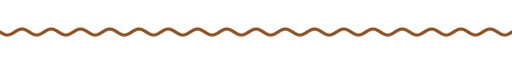
t = 0.00 s
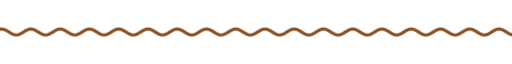
t = 1.67 s
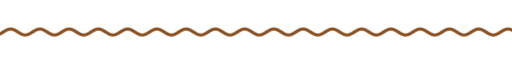
t = 3.33 s
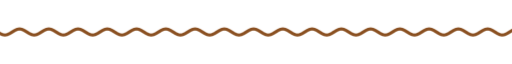
t = 5.00 s
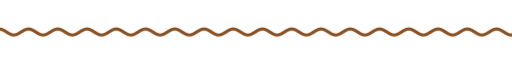
t = 6.67 s
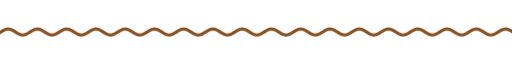
t = 8.33 s

The animated SVG that drew these frames (rendered in a browser with its animation timeline set to each time). Animation: 9 CSS @keyframes rules; frames cover the first 8.33 s, repeats indefinitely.

<svg xmlns="http://www.w3.org/2000/svg" xmlns:xlink="http://www.w3.org/1999/xlink" width="840" height="28" viewBox="0 0 840 28" role="img" aria-label="divider"><title>divider</title><style>text{font-family:G,R,'Google Sans','Segoe UI',Roboto,sans-serif;font-variation-settings:'ROND' 100}
.up{animation:up .8s cubic-bezier(.05,.7,.1,1) both}
.pop{transform-box:fill-box;transform-origin:center;animation:pop .6s cubic-bezier(.34,1.56,.64,1) both}
.fade{animation:fade .9s ease both}
.spin{transform-box:fill-box;transform-origin:center;animation:spin 40s linear infinite}
.spin-r{transform-box:fill-box;transform-origin:center;animation:spin 28s linear infinite reverse}
.bob{transform-box:fill-box;transform-origin:center;animation:bob 7s ease-in-out infinite}
.grow{transform-box:fill-box;transform-origin:left center;animation:grow 1.1s cubic-bezier(.2,0,0,1) both}
.wght{animation:wght 1.6s cubic-bezier(.2,0,0,1) .2s both}
.wave{animation:wave 2.4s linear infinite}
.blink{animation:blink 1s step-end infinite}
@keyframes blink{50%{opacity:0}}
@keyframes up{from{opacity:0;transform:translateY(14px)}to{opacity:1;transform:none}}
@keyframes pop{from{opacity:0;transform:scale(.6)}to{opacity:1;transform:scale(1)}}
@keyframes fade{from{opacity:0}to{opacity:1}}
@keyframes spin{to{transform:rotate(360deg)}}
@keyframes bob{0%,100%{transform:translateY(0) rotate(0)}50%{transform:translateY(-10px) rotate(12deg)}}
@keyframes grow{from{transform:scaleX(0)}to{transform:scaleX(1)}}
@keyframes wght{from{font-variation-settings:'ROND' 100,'wght' 400}to{font-variation-settings:'ROND' 100,'wght' 760}}
@keyframes wave{from{transform:translateX(0)}to{transform:translateX(-48px)}}
@media (prefers-reduced-motion:reduce){*{animation:none!important}}</style><clipPath id="w"><rect x="0" y="0" width="840" height="28"/></clipPath><g clip-path="url(#w)"><path class="wave" d="M0 14.0 L4 16.5 L8 18.3 L12 19.0 L16 18.3 L20 16.5 L24 14.0 L28 11.5 L32 9.7 L36 9.0 L40 9.7 L44 11.5 L48 14.0 L52 16.5 L56 18.3 L60 19.0 L64 18.3 L68 16.5 L72 14.0 L76 11.5 L80 9.7 L84 9.0 L88 9.7 L92 11.5 L96 14.0 L100 16.5 L104 18.3 L108 19.0 L112 18.3 L116 16.5 L120 14.0 L124 11.5 L128 9.7 L132 9.0 L136 9.7 L140 11.5 L144 14.0 L148 16.5 L152 18.3 L156 19.0 L160 18.3 L164 16.5 L168 14.0 L172 11.5 L176 9.7 L180 9.0 L184 9.7 L188 11.5 L192 14.0 L196 16.5 L200 18.3 L204 19.0 L208 18.3 L212 16.5 L216 14.0 L220 11.5 L224 9.7 L228 9.0 L232 9.7 L236 11.5 L240 14.0 L244 16.5 L248 18.3 L252 19.0 L256 18.3 L260 16.5 L264 14.0 L268 11.5 L272 9.7 L276 9.0 L280 9.7 L284 11.5 L288 14.0 L292 16.5 L296 18.3 L300 19.0 L304 18.3 L308 16.5 L312 14.0 L316 11.5 L320 9.7 L324 9.0 L328 9.7 L332 11.5 L336 14.0 L340 16.5 L344 18.3 L348 19.0 L352 18.3 L356 16.5 L360 14.0 L364 11.5 L368 9.7 L372 9.0 L376 9.7 L380 11.5 L384 14.0 L388 16.5 L392 18.3 L396 19.0 L400 18.3 L404 16.5 L408 14.0 L412 11.5 L416 9.7 L420 9.0 L424 9.7 L428 11.5 L432 14.0 L436 16.5 L440 18.3 L444 19.0 L448 18.3 L452 16.5 L456 14.0 L460 11.5 L464 9.7 L468 9.0 L472 9.7 L476 11.5 L480 14.0 L484 16.5 L488 18.3 L492 19.0 L496 18.3 L500 16.5 L504 14.0 L508 11.5 L512 9.7 L516 9.0 L520 9.7 L524 11.5 L528 14.0 L532 16.5 L536 18.3 L540 19.0 L544 18.3 L548 16.5 L552 14.0 L556 11.5 L560 9.7 L564 9.0 L568 9.7 L572 11.5 L576 14.0 L580 16.5 L584 18.3 L588 19.0 L592 18.3 L596 16.5 L600 14.0 L604 11.5 L608 9.7 L612 9.0 L616 9.7 L620 11.5 L624 14.0 L628 16.5 L632 18.3 L636 19.0 L640 18.3 L644 16.5 L648 14.0 L652 11.5 L656 9.7 L660 9.0 L664 9.7 L668 11.5 L672 14.0 L676 16.5 L680 18.3 L684 19.0 L688 18.3 L692 16.5 L696 14.0 L700 11.5 L704 9.7 L708 9.0 L712 9.7 L716 11.5 L720 14.0 L724 16.5 L728 18.3 L732 19.0 L736 18.3 L740 16.5 L744 14.0 L748 11.5 L752 9.7 L756 9.0 L760 9.7 L764 11.5 L768 14.0 L772 16.5 L776 18.3 L780 19.0 L784 18.3 L788 16.5 L792 14.0 L796 11.5 L800 9.7 L804 9.0 L808 9.7 L812 11.5 L816 14.0 L820 16.5 L824 18.3 L828 19.0 L832 18.3 L836 16.5 L840 14.0 L844 11.5 L848 9.7 L852 9.0 L856 9.7 L860 11.5 L864 14.0 L868 16.5 L872 18.3 L876 19.0 L880 18.3 L884 16.5 L888 14.0 L892 11.5 L896 9.7 L900 9.0 L904 9.7 L908 11.5 L912 14.0 L916 16.5 L920 18.3 L924 19.0 L928 18.3 L932 16.5 L936 14.0" fill="none" stroke="#8a5021" stroke-width="5" stroke-linecap="round"/></g></svg>
